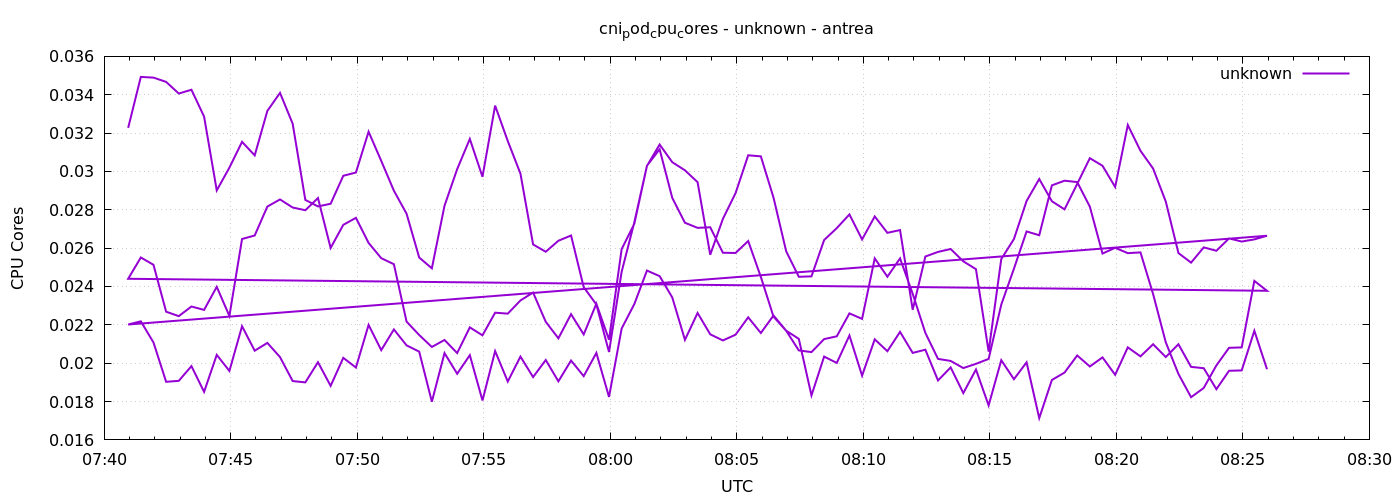

Values plotted in this chart, from the file beside it:
1777966857	0.03227188453243941
1777966887	0.03493
1777966917	0.03489
1777966947	0.03467
1777966977	0.03406
1777967007	0.03426
1777967037	0.03286
1777967067	0.02901
1777967097	0.0302
1777967127	0.03154
1777967157	0.03084
1777967187	0.03316
1777967217	0.0341
1777967247	0.03249
1777967277	0.02852
1777967307	0.02818
1777967337	0.02831
1777967367	0.02977
1777967397	0.02994
1777967427	0.03207
1777967457	0.03055
1777967487	0.02899
1777967517	0.0278
1777967547	0.02551
1777967577	0.02495
1777967607	0.02821
1777967637	0.03012
1777967667	0.03169
1777967697	0.02972
1777967727	0.03343
1777967757	0.03158
1777967787	0.02989
1777967817	0.02619
1777967847	0.02581
1777967877	0.02639
1777967907	0.02666
1777967937	0.02397
1777967967	0.02306
1777967997	0.02058
1777968027	0.02477
1777968057	0.02735
1777968087	0.0303
1777968117	0.03116
1777968147	0.02862
1777968177	0.02732
1777968207	0.02706
1777968237	0.02709
1777968267	0.02576
1777968297	0.02575
1777968327	0.02637
1777968357	0.0245
1777968387	0.02243
1777968417	0.02169
1777968447	0.02067
1777968477	0.02058
1777968507	0.02126
1777968537	0.0214
1777968567	0.0226
1777968597	0.02231
1777968627	0.02547
1777968657	0.02451
... 212 more rows
